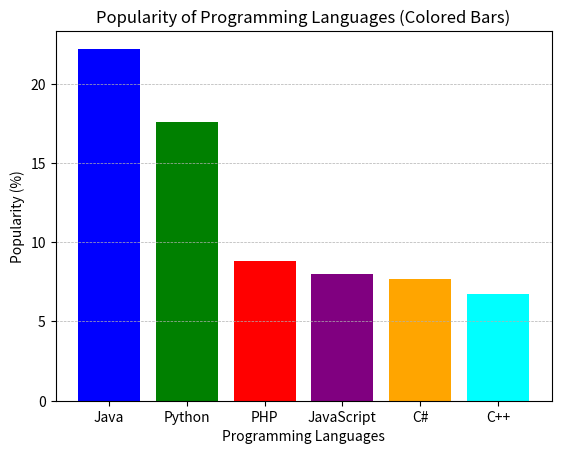

The script that saved this image:
import matplotlib.pyplot as plt 

languages = ['Java', 'Python', 'PHP', 'JavaScript', 'C#', 'C++']
popularity = [22.2, 17.6, 8.8, 8.0, 7.7, 6.7]
colors = ['blue', 'green', 'red', 'purple', 'orange', 'cyan']

# Vertical bar chart with different colors
plt.bar(languages, popularity, color=colors)
plt.xlabel('Programming Languages')
plt.ylabel('Popularity (%)')
plt.title('Popularity of Programming Languages (Colored Bars)')
plt.grid(axis='y', linestyle='--', linewidth=0.5)


plt.show()
